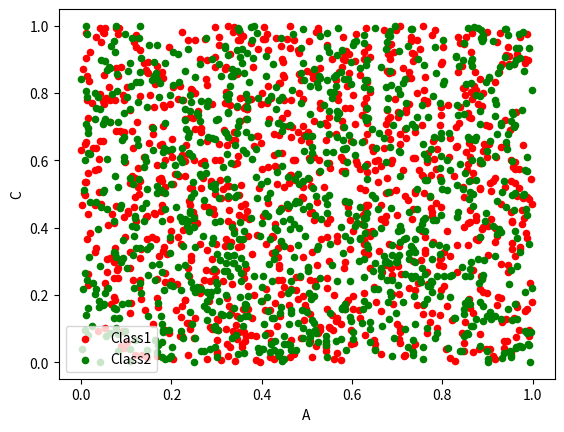

This chart was generated by the following Python code:
'''
Created on 2018年1月10日

@author: Administrator
'''
import numpy as np
import pandas as pd
from matplotlib import pyplot as plt


series1 = pd.Series(np.random.randn(500), np.arange(500))
series1.cumsum()
#series1.plot()

# DataFrame
dataFrame1 = pd.DataFrame(np.random.rand(1000,4), index=np.arange(1000),
                          columns =list('ABCD'))
# bar,hist,box,box,kde,area,scatter,hexbin,pie
dataFrame1.cumsum()
ax = dataFrame1.plot.scatter(x='A',y='B',color='red',label='Class1')
dataFrame1.plot.scatter(x='A',y='C',color='Green',label='Class2', ax=ax)
plt.show()